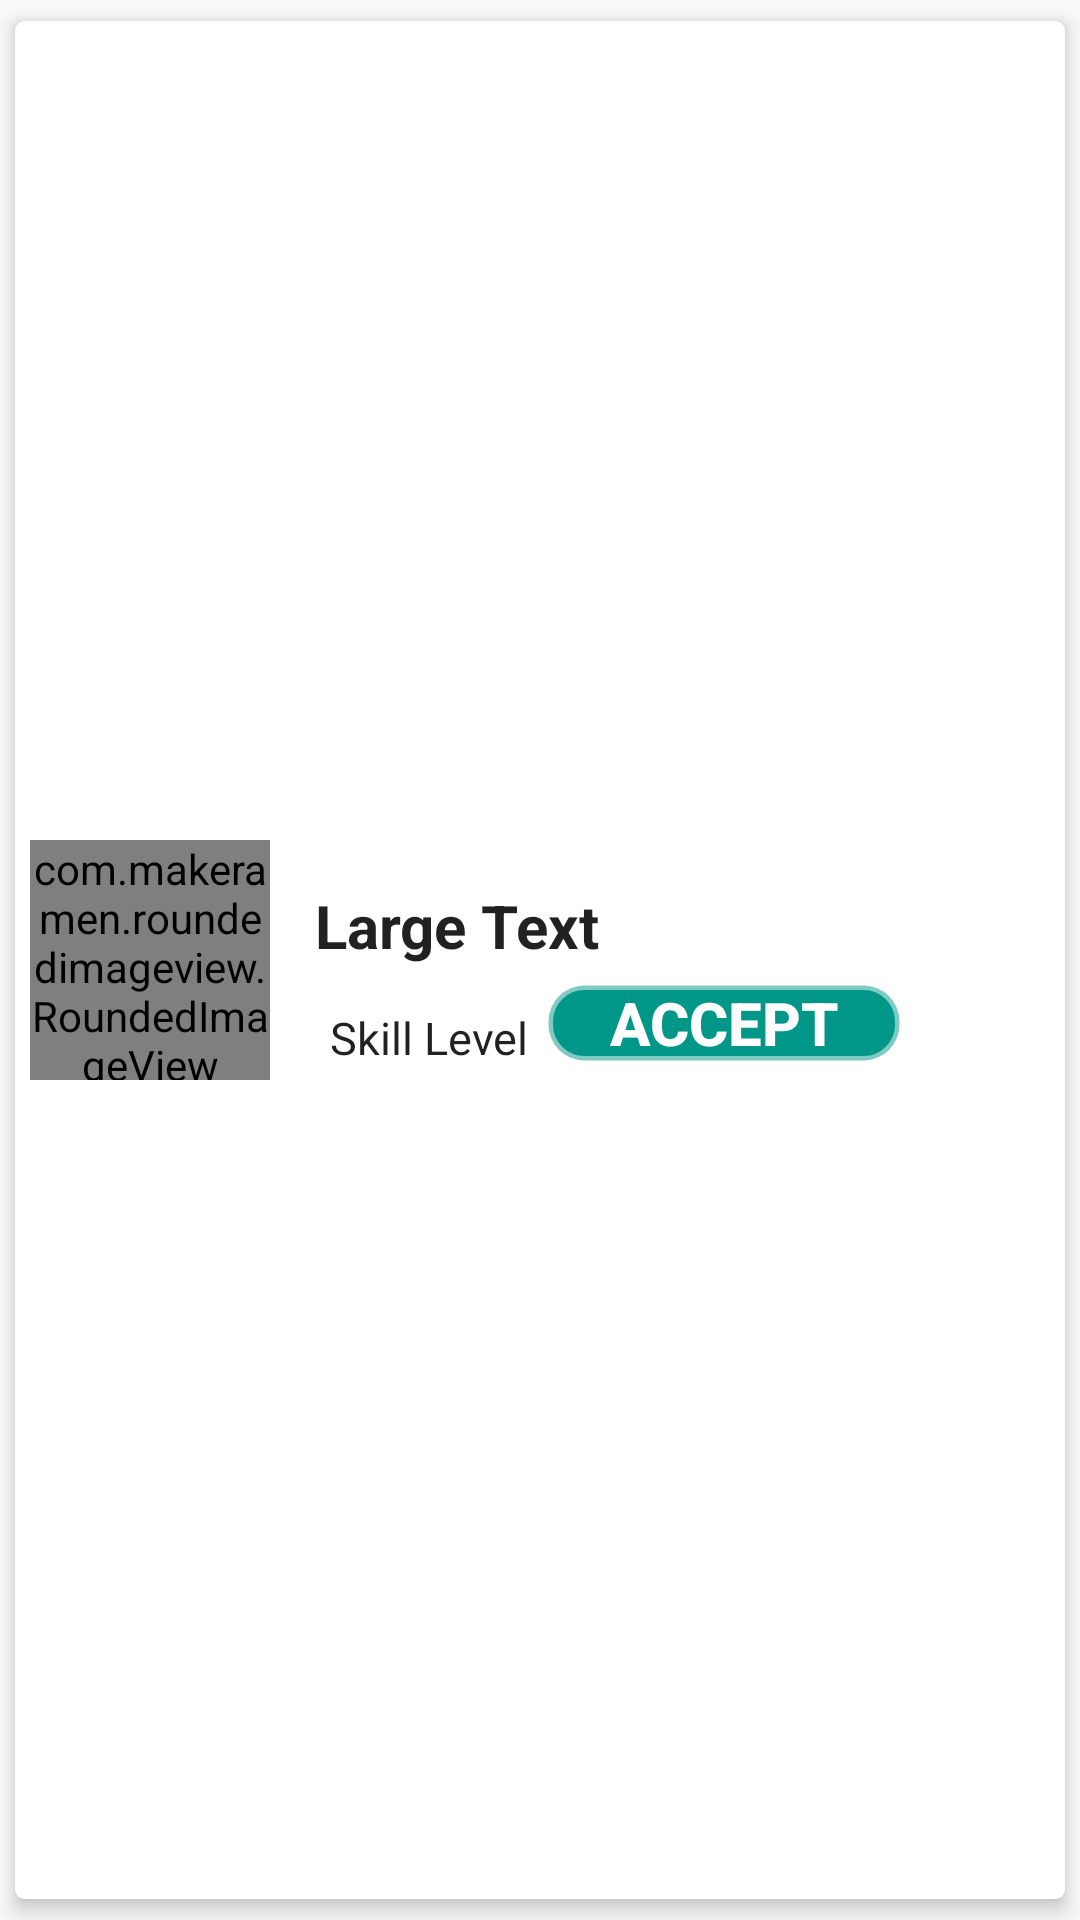

Produce the Android XML layout that renders to this screen, including the resource entries it uses.
<!-- AndroidManifest.xml: application theme AppTheme -->
<!-- res/layout/the_user.xml -->
<android.support.v7.widget.CardView
    xmlns:android="http://schemas.android.com/apk/res/android"
    xmlns:card_view="http://schemas.android.com/apk/res-auto"
    android:layout_width="match_parent"
    android:layout_height="120dp"
    android:layout_margin="0dp"
    card_view:cardUseCompatPadding="true"
    card_view:cardElevation="4dp"
    card_view:cardCornerRadius="3dp">

<LinearLayout android:layout_width="match_parent"
    android:layout_height="wrap_content"
    android:layout_gravity="center"
    android:orientation="horizontal"
    xmlns:android="http://schemas.android.com/apk/res/android"
    android:padding="5dp"
    android:gravity="center">

    
    <com.makeramen.roundedimageview.RoundedImageView
        xmlns:app="http://schemas.android.com/apk/res-auto"
        android:id="@+id/player_picture"
        android:scaleType="fitCenter"
        app:riv_corner_radius="12dip"
        app:riv_border_width="2dip"
        app:riv_border_color="@color/colorPrimary"
        android:layout_width="80dp"
        android:layout_height="80dp"
        android:layout_gravity="center_vertical"
        android:foregroundGravity="clip_vertical"/>

    <LinearLayout
        android:orientation="vertical"
        android:layout_width="match_parent"
        android:layout_height="match_parent"
        android:layout_marginLeft="15dp"
        android:layout_gravity="center_vertical">

        <TextView
            android:layout_width="wrap_content"
            android:layout_height="wrap_content"
            android:textAppearance="?android:attr/textAppearanceLarge"
            android:text="Large Text"
            android:id="@+id/player_name"
            android:layout_alignParentLeft="true"
            android:layout_alignParentStart="true"
            android:layout_alignParentTop="true"
            android:textSize="20dp"
            android:textStyle="bold"
            android:layout_marginTop="15dp" />


        <LinearLayout android:layout_width="match_parent"
            android:layout_height="wrap_content"
            android:orientation="horizontal"
            xmlns:android="http://schemas.android.com/apk/res/android"
            android:padding="5dp">

        <TextView
            android:layout_width="wrap_content"
            android:layout_height="wrap_content"
            android:textAppearance="?android:attr/textAppearanceLarge"
            android:text="Skill Level"
            android:id="@+id/player_skill_lv"
            android:textSize="15dp"
            android:layout_marginTop="3dp"
            android:layout_marginRight="5dp" />

        <Button
            android:id="@+id/accept_request"
            android:layout_width="120dp"
            android:layout_height="wrap_content"
            android:minWidth="120dp"
            android:text="Accept"
            android:background="@drawable/profile_button"
            android:textColor="@color/abc_primary_text_material_dark"
            android:textStyle="bold"
            android:textSize="20dp" />
        </LinearLayout>

    </LinearLayout>

</LinearLayout>


</android.support.v7.widget.CardView>
<!-- resources referenced by this layout -->
<resources>
  <color name="colorPrimary">#009688</color>
  <!-- drawable profile_button (drawable) -->
  <?xml version="1.0" encoding="utf-8"?>
  <shape xmlns:android="http://schemas.android.com/apk/res/android" >
      <stroke android:width="3dp"
          android:color="#80FFFFFF" />
  
      <corners android:radius="12dp" />
  
      <gradient android:angle="270"
          android:centerColor="@color/colorPrimary"
          android:endColor="@color/colorPrimary"
          android:startColor="@color/colorPrimary" />
  </shape>
  <style name="AppTheme" parent="Theme.AppCompat.Light.DarkActionBar">
          <item name="colorPrimary">@color/colorPrimary</item>
          <item name="colorPrimaryDark">@color/colorPrimaryDark</item>
          <item name="colorAccent">@color/colorAccent</item>
      </style>
  <color name="colorPrimaryDark">#00796b</color>
  <color name="colorAccent">#000000</color>
</resources>
